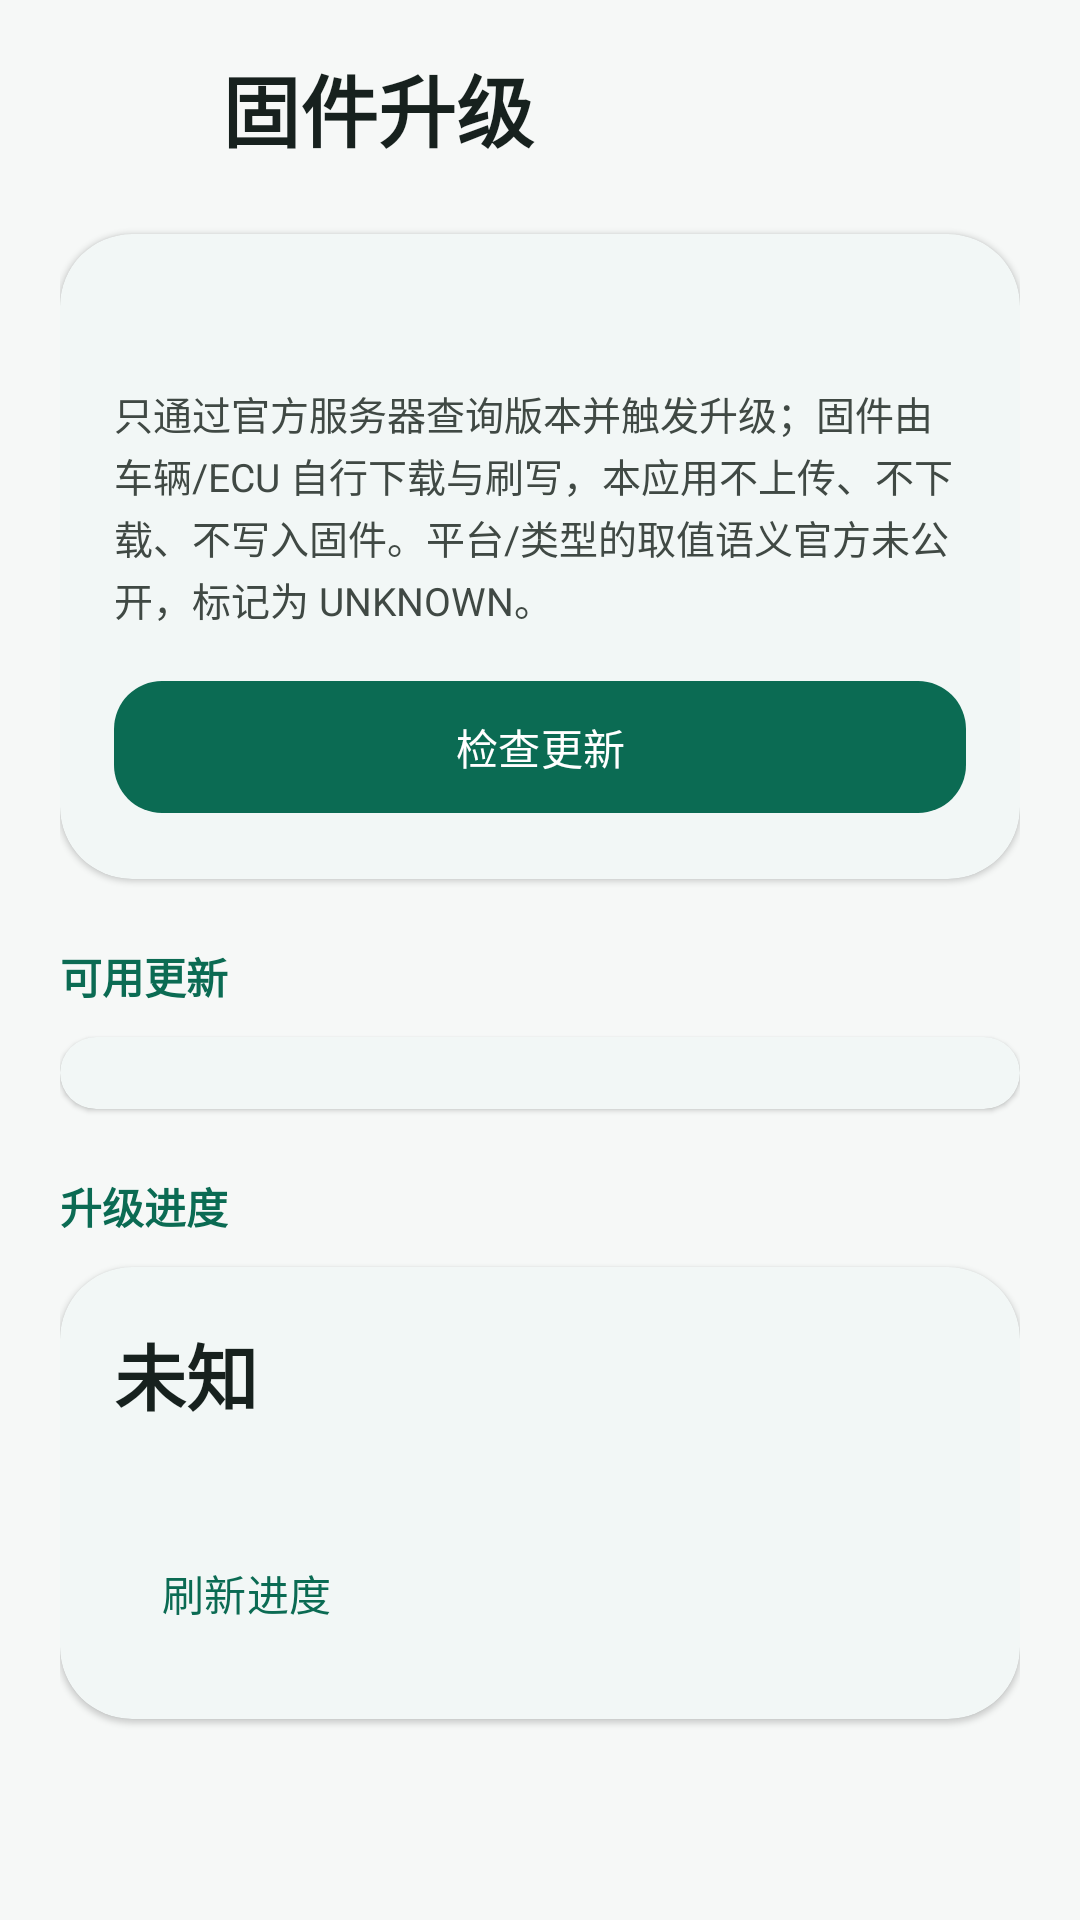

Write the Android layout XML for this screen, with the resource values it uses.
<!-- AndroidManifest.xml: application theme Theme.TLKey -->
<!-- res/layout/activity_ota.xml -->
<?xml version="1.0" encoding="utf-8"?>
<androidx.core.widget.NestedScrollView xmlns:android="http://schemas.android.com/apk/res/android"
    xmlns:app="http://schemas.android.com/apk/res-auto"
    android:id="@+id/root"
    android:layout_width="match_parent"
    android:layout_height="match_parent"
    android:background="?android:colorBackground"
    android:clipToPadding="false"
    android:fillViewport="true">

    <LinearLayout
        android:layout_width="match_parent"
        android:layout_height="wrap_content"
        android:orientation="vertical"
        android:paddingStart="20dp"
        android:paddingTop="12dp"
        android:paddingEnd="20dp"
        android:paddingBottom="28dp">

        <LinearLayout
            android:layout_width="match_parent"
            android:layout_height="wrap_content"
            android:gravity="center_vertical"
            android:orientation="horizontal">

            <ImageButton
                android:id="@+id/btn_back"
                android:layout_width="48dp"
                android:layout_height="48dp"
                android:background="?attr/selectableItemBackgroundBorderless"
                android:contentDescription="@string/back"
                android:padding="12dp"
                android:src="@drawable/ic_back"
                app:tint="?attr/colorOnSurfaceVariant" />

            <TextView
                android:layout_width="0dp"
                android:layout_height="wrap_content"
                android:layout_marginStart="6dp"
                android:layout_weight="1"
                android:text="@string/ota_title"
                android:textColor="?attr/colorOnSurface"
                android:textSize="26sp"
                android:textStyle="bold" />
        </LinearLayout>

        <com.google.android.material.card.MaterialCardView
            android:layout_width="match_parent"
            android:layout_height="wrap_content"
            android:layout_marginTop="18dp"
            app:cardCornerRadius="24dp"
            app:cardElevation="1dp"
            app:strokeWidth="0dp">

            <LinearLayout
                android:layout_width="match_parent"
                android:layout_height="wrap_content"
                android:orientation="vertical"
                android:padding="18dp">

                <TextView
                    android:id="@+id/tv_ota_vehicle"
                    android:layout_width="match_parent"
                    android:layout_height="wrap_content"
                    android:textColor="?attr/colorOnSurface"
                    android:textSize="18sp"
                    android:textStyle="bold" />

                <TextView
                    android:id="@+id/tv_ota_hint"
                    android:layout_width="match_parent"
                    android:layout_height="wrap_content"
                    android:layout_marginTop="8dp"
                    android:lineSpacingExtra="2dp"
                    android:text="@string/ota_hint"
                    android:textColor="?attr/colorOnSurfaceVariant"
                    android:textSize="13sp" />

                <com.google.android.material.button.MaterialButton
                    android:id="@+id/btn_ota_check"
                    android:layout_width="match_parent"
                    android:layout_height="52dp"
                    android:layout_marginTop="14dp"
                    android:text="@string/ota_check"
                    android:textAllCaps="false"
                    app:cornerRadius="16dp" />
            </LinearLayout>
        </com.google.android.material.card.MaterialCardView>

        <TextView
            android:layout_width="wrap_content"
            android:layout_height="wrap_content"
            android:layout_marginTop="22dp"
            android:text="@string/ota_available_title"
            android:textColor="?attr/colorPrimary"
            android:textSize="14sp"
            android:textStyle="bold" />

        <com.google.android.material.card.MaterialCardView
            android:layout_width="match_parent"
            android:layout_height="wrap_content"
            android:layout_marginTop="10dp"
            app:cardCornerRadius="24dp"
            app:cardElevation="1dp"
            app:strokeWidth="0dp">

            <LinearLayout
                android:id="@+id/container_ota_updates"
                android:layout_width="match_parent"
                android:layout_height="wrap_content"
                android:orientation="vertical"
                android:padding="12dp" />
        </com.google.android.material.card.MaterialCardView>

        <TextView
            android:layout_width="wrap_content"
            android:layout_height="wrap_content"
            android:layout_marginTop="22dp"
            android:text="@string/ota_progress_title"
            android:textColor="?attr/colorPrimary"
            android:textSize="14sp"
            android:textStyle="bold" />

        <com.google.android.material.card.MaterialCardView
            android:layout_width="match_parent"
            android:layout_height="wrap_content"
            android:layout_marginTop="10dp"
            app:cardCornerRadius="24dp"
            app:cardElevation="1dp"
            app:strokeWidth="0dp">

            <LinearLayout
                android:layout_width="match_parent"
                android:layout_height="wrap_content"
                android:orientation="vertical"
                android:padding="18dp">

                <TextView
                    android:id="@+id/tv_ota_progress_value"
                    android:layout_width="match_parent"
                    android:layout_height="wrap_content"
                    android:text="@string/ota_progress_unknown"
                    android:textColor="?attr/colorOnSurface"
                    android:textSize="24sp"
                    android:textStyle="bold" />

                <TextView
                    android:id="@+id/tv_ota_progress_status"
                    android:layout_width="match_parent"
                    android:layout_height="wrap_content"
                    android:layout_marginTop="6dp"
                    android:lineSpacingExtra="2dp"
                    android:textColor="?attr/colorOnSurfaceVariant"
                    android:textSize="13sp" />

                <com.google.android.material.button.MaterialButton
                    android:id="@+id/btn_ota_refresh_progress"
                    style="@style/Widget.Material3.Button.TextButton"
                    android:layout_width="wrap_content"
                    android:layout_height="48dp"
                    android:layout_marginTop="8dp"
                    android:text="@string/ota_refresh_progress"
                    android:textAllCaps="false"
                    app:cornerRadius="14dp" />
            </LinearLayout>
        </com.google.android.material.card.MaterialCardView>

        <TextView
            android:id="@+id/tv_ota_result"
            android:layout_width="match_parent"
            android:layout_height="wrap_content"
            android:layout_marginTop="16dp"
            android:lineSpacingExtra="2dp"
            android:textColor="?attr/colorOnSurfaceVariant"
            android:textSize="13sp"
            android:visibility="gone" />
    </LinearLayout>
</androidx.core.widget.NestedScrollView>
<!-- resources referenced by this layout -->
<resources>
  <string name="back">返回</string>
  <string name="ota_available_title">可用更新</string>
  <string name="ota_check">检查更新</string>
  <string name="ota_hint">只通过官方服务器查询版本并触发升级；固件由车辆/ECU 自行下载与刷写，本应用不上传、不下载、不写入固件。平台/类型的取值语义官方未公开，标记为 UNKNOWN。</string>
  <string name="ota_progress_title">升级进度</string>
  <string name="ota_progress_unknown">未知</string>
  <string name="ota_refresh_progress">刷新进度</string>
  <string name="ota_title">固件升级</string>
  <style name="Theme.TLKey" parent="Theme.Material3.DayNight.NoActionBar">
          <item name="colorPrimary">@color/primary</item>
          <item name="colorOnPrimary">@color/on_primary</item>
          <item name="colorPrimaryContainer">@color/primary_container</item>
          <item name="colorOnPrimaryContainer">@color/on_primary_container</item>
          <item name="colorSecondary">@color/secondary</item>
          <item name="colorOnSecondary">@color/on_secondary</item>
          <item name="colorSecondaryContainer">@color/secondary_container</item>
          <item name="colorOnSecondaryContainer">@color/on_secondary_container</item>
          <item name="colorSurface">@color/surface</item>
          <item name="colorOnSurface">@color/on_surface</item>
          <item name="colorSurfaceVariant">@color/surface_variant</item>
          <item name="colorOnSurfaceVariant">@color/on_surface_variant</item>
          <item name="colorOutline">@color/outline</item>
          <item name="colorError">@color/error</item>
          <item name="android:colorBackground">@color/background</item>
          <item name="android:statusBarColor">@android:color/transparent</item>
          <item name="android:navigationBarColor">@android:color/transparent</item>
          <item name="android:windowLightStatusBar">true</item>
          <item name="android:windowActionModeOverlay">true</item>
      </style>
  <color name="primary">#0B6B53</color>
  <color name="on_primary">#FFFFFF</color>
  <color name="primary_container">#C9F3E1</color>
  <color name="on_primary_container">#002117</color>
  <color name="secondary">#4B635A</color>
  <color name="on_secondary">#FFFFFF</color>
  <color name="secondary_container">#CEE9DD</color>
  <color name="on_secondary_container">#072018</color>
  <color name="surface">#FFFFFF</color>
  <color name="on_surface">#17211E</color>
  <color name="surface_variant">#DCE5E0</color>
  <color name="on_surface_variant">#404944</color>
  <color name="outline">#707974</color>
  <color name="error">#B3261E</color>
  <color name="background">#F6F8F7</color>
</resources>
